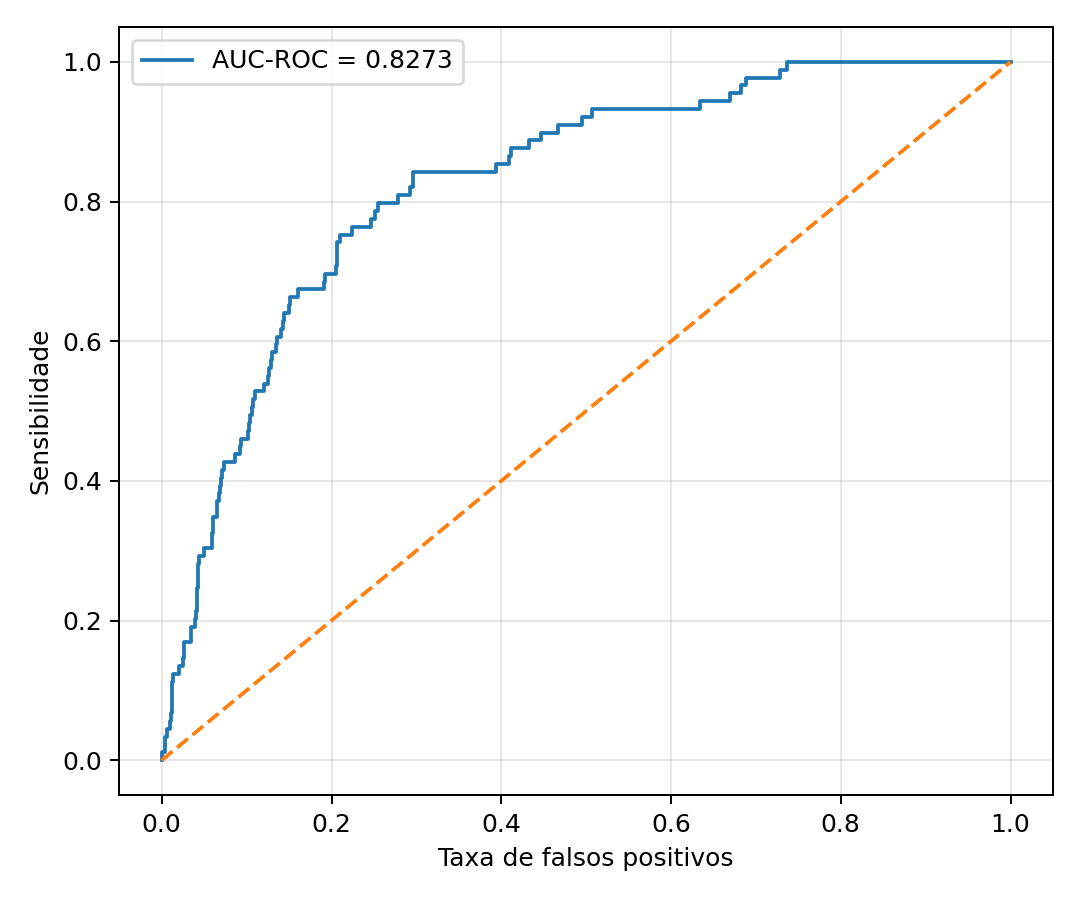

The file beside this chart, header and first rows:
fpr, tpr
0.0, 0.0
0.0004859, 0.0
0.0004859, 0.01124
0.003401, 0.01124
0.003401, 0.02247
0.003887, 0.02247
0.003887, 0.03371
0.006317, 0.03371
0.006317, 0.04494
0.009718, 0.04494
0.009718, 0.05618
0.01069, 0.05618
0.01069, 0.06742
0.01166, 0.06742
0.01166, 0.07865
0.01263, 0.07865
0.01263, 0.1124
0.01361, 0.1124
0.01361, 0.1236
0.02089, 0.1236
0.02089, 0.1348
0.02527, 0.1348
0.02527, 0.1461
0.02672, 0.1461
0.02672, 0.1685
0.03401, 0.1685
0.03401, 0.1798
0.03499, 0.1798
0.03499, 0.191
0.03936, 0.191
0.03936, 0.2022
0.04033, 0.2022
0.04033, 0.2135
0.04179, 0.2135
0.04179, 0.2472
0.04276, 0.2472
0.04276, 0.2809
0.04422, 0.2809
0.04422, 0.2921
0.04956, 0.2921
0.04956, 0.3034
0.05928, 0.3034
0.05928, 0.3146
0.05977, 0.3146
0.05977, 0.3258
0.06025, 0.3258
0.06025, 0.3483
0.06463, 0.3483
0.06463, 0.3596
0.0656, 0.3596
0.0656, 0.3708
0.06706, 0.3708
0.06706, 0.382
0.069, 0.382
0.069, 0.3933
0.06997, 0.3933
0.06997, 0.4045
0.07094, 0.4045
0.07094, 0.4157
0.07386, 0.4157
... 100 more rows
